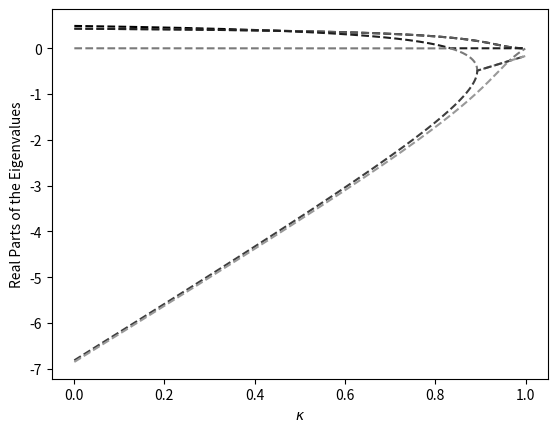
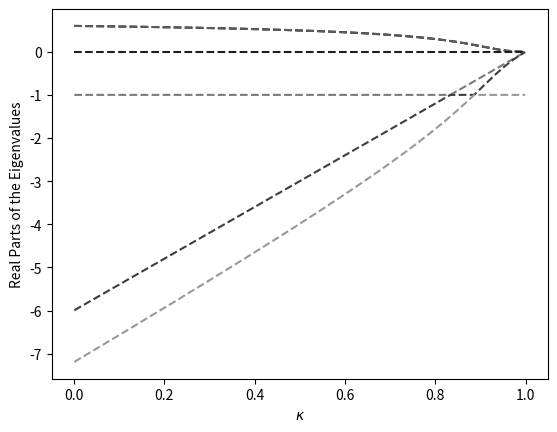
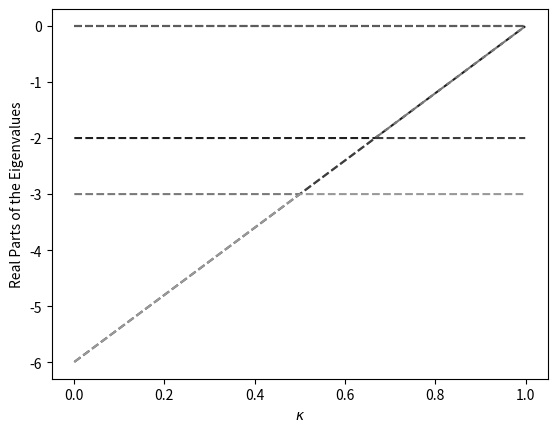
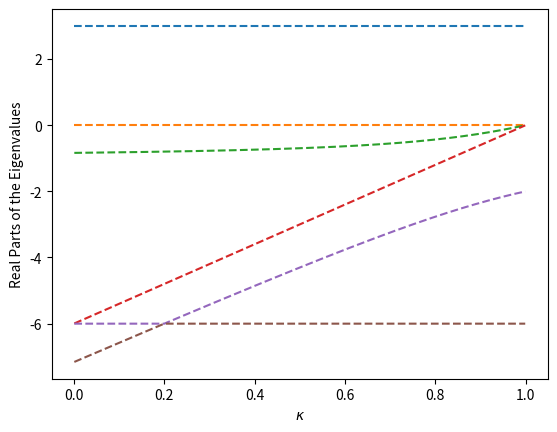
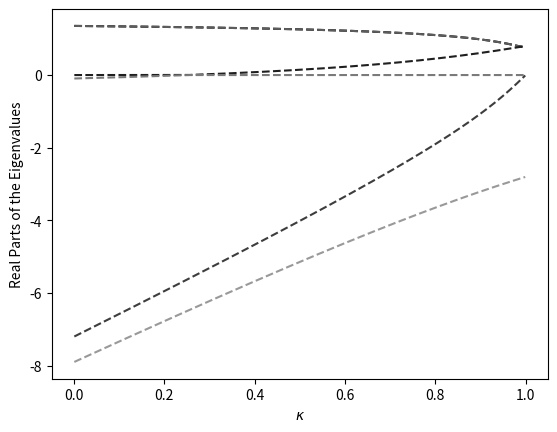
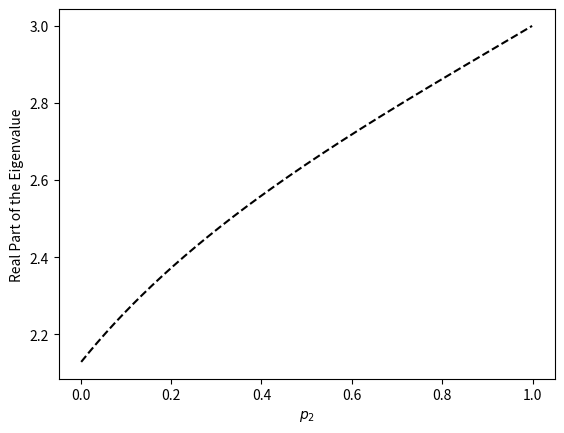
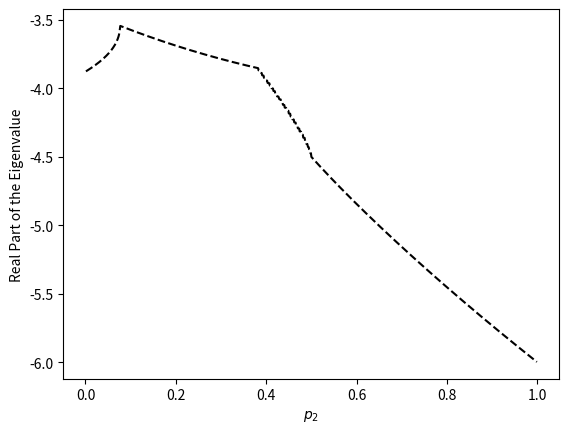

Recreate these plots in Python, in order.
from matplotlib import pyplot as plt
import numpy as np
import scipy as sc
import scipy.linalg


def matrix(x):
    # this is the matrix associated to perfect mixing (all options 1/3)
    return np.array([[5*x-31/6, 5/6-x, 29/6-5*x, x-7/6, 1/6, 1/6], [5/6-x, 5*x-31/6, x-7/6, 29/6-5*x, 1/6, 1/6],
                     [11/6-x, 5/6-x, x-7/6, x-7/6, -5/6, 1/6], [5/6-x, 11/6-x, x-7/6, x-7/6, 1/6, -5/6],
                     [5/6-x, 5/6-x, x-1/6, x-7/6, 1/6, 1/6], [5/6-x, 5/6-x, x-7/6, x-1/6, 1/6, 1/6]])


def evsorted(x):
    eigvalues, eigvectors = sc.linalg.eig(matrix(x))
    realev = eigvalues.real
    d = sorted(realev, reverse=True)
    return d


t = np.arange(0.001, 1., 0.001)
a1 = []
a2 = []
a3 = []
a4 = []
a5 = []
a6 = []

for i in range(len(t)):
    a1.append(evsorted(t[i])[0])
    a2.append(evsorted(t[i])[1])
    a3.append(evsorted(t[i])[2])
    a4.append(evsorted(t[i])[3])
    a5.append(evsorted(t[i])[4])
    a6.append(evsorted(t[i])[5])

plt.figure(dpi=100)
plt.plot(t, a1, color='k', linestyle='dashed')
plt.plot(t, a2, color='0.36', linestyle='dashed')
plt.plot(t, a3, color='0.12', linestyle='dashed')
plt.plot(t, a4, color='0.48', linestyle='dashed')
plt.plot(t, a5, color='0.24', linestyle='dashed')
plt.plot(t, a6, color='0.60', linestyle='dashed')
plt.xlabel("$\kappa$")
plt.ylabel("Real Parts of the Eigenvalues")
plt.savefig('mixing3gray.pdf')
plt.show()


def matrix2(x):
    # this is the matrix associated to mixing between two options (in this case option 1 and 2)
    return np.array([[5 * x - 5, 1 - x, 5 - 5 * x, x - 1, 1 / 4, 1 / 4],
                     [1 - x, 5 * x - 5, x - 1, 5 - 5 * x, 1 / 4, 1 / 4],
                     [7/4 - x, 1/4 - x, x - 1, x - 1, -1/2, 1],
                     [1/4 - x, 7/4 - x, x - 1, x - 1, 1, -1/2],
                     [1 - x, 1 - x, x - 1 / 4, x - 7 / 4, -1 / 2, -1 / 2],
                     [1 - x, 1 - x, x - 7 / 4, x - 1 / 4, -1 / 2, -1 / 2]])


def evsorted2(x):
    eigvalues, eigvectors = sc.linalg.eig(matrix2(x))
    realev = eigvalues.real
    d = sorted(realev, reverse=True)
    return d


b1 = []
b2 = []
b3 = []
b4 = []
b5 = []
b6 = []

for i in range(len(t)):
    b1.append(evsorted2(t[i])[0])
    b2.append(evsorted2(t[i])[1])
    b3.append(evsorted2(t[i])[2])
    b4.append(evsorted2(t[i])[3])
    b5.append(evsorted2(t[i])[4])
    b6.append(evsorted2(t[i])[5])


plt.figure(dpi=100)
plt.plot(t, b1, color='k', linestyle='dashed')
plt.plot(t, b2, color='0.36', linestyle='dashed')
plt.plot(t, b3, color='0.12', linestyle='dashed')
plt.plot(t, b4, color='0.48', linestyle='dashed')
plt.plot(t, b5, color='0.24', linestyle='dashed')
plt.plot(t, b6, color='0.60', linestyle='dashed')
plt.xlabel("$\kappa$")
plt.ylabel("Real Parts of the Eigenvalues")
plt.savefig('mixing2consgray.pdf')
plt.show()


def matrix3(x):
    # this is the matrix associated to only playing and preparing for option 1
    return np.array([[5*x - 5, 1 - x, 5 - 5 * x, x - 1, 1 / 2, 1 / 2],
                     [1 - x, 5 * x - 5, x - 1, 5 - 5 * x, 1 / 2, 1 / 2],
                     [1 - x, 1 - x, x - 1, x - 1, 1 / 2, 1 / 2],
                     [1 - x, 1 - x, x - 1, x - 1, 1 / 2, 1 / 2],
                     [1 - x, 1 - x, x - 1, x - 1, -5 / 2, 1 / 2],
                     [1 - x, 1 - x, x - 1, x - 1, 1 / 2, -5 / 2]])


def evsorted3(x):
    eigvalues, eigvectors = sc.linalg.eig(matrix3(x))
    realev = eigvalues.real
    d = sorted(realev, reverse=True)
    return d


c1 = []
c2 = []
c3 = []
c4 = []
c5 = []
c6 = []

for i in range(len(t)):
    c1.append(evsorted3(t[i])[0])
    c2.append(evsorted3(t[i])[1])
    c3.append(evsorted3(t[i])[2])
    c4.append(evsorted3(t[i])[3])
    c5.append(evsorted3(t[i])[4])
    c6.append(evsorted3(t[i])[5])


plt.figure(dpi=100)
plt.plot(t, c1, color='k', linestyle='dashed')
plt.plot(t, c2, color='0.36', linestyle='dashed')
plt.plot(t, c3, color='0.12', linestyle='dashed')
plt.plot(t, c4, color='0.48', linestyle='dashed')
plt.plot(t, c5, color='0.24', linestyle='dashed')
plt.plot(t, c6, color='0.60', linestyle='dashed')
plt.xlabel("$\kappa$")
plt.ylabel("Real Parts of the Eigenvalues")
plt.savefig('specializationgray.pdf')
plt.show()


def matrix4(x):
    # this is the matrix associated to only playing option 1 and preparing for option 2
    return np.array([[5 * x - 5, 1 - x, 11 / 2 - 5 * x, x - 1 / 2, 0, 0],
                     [1 - x, 5 * x - 5, x - 1 / 2, 11 / 2 - 5 * x, 0, 0],
                     [1 - x, 1 - x, x - 7 / 2, x + 5 / 2, 0, 0],
                     [1 - x, 1 - x, x - 1 / 2, x - 13 / 2, 0, 0],
                     [1 - x, 1 - x, x - 1 / 2, x - 1 / 2, 3, 0],
                     [1 - x, 1 - x, x - 1 / 2, x - 1 / 2, -3, 0]])


def evsorted4(x):
    eigvalues, eigvectors = sc.linalg.eig(matrix4(x))
    realev = eigvalues.real
    d = sorted(realev, reverse=True)
    return d


d1 = []
d2 = []
d3 = []
d4 = []
d5 = []
d6 = []

for i in range(len(t)):
    d1.append(evsorted4(t[i])[0])
    d2.append(evsorted4(t[i])[1])
    d3.append(evsorted4(t[i])[2])
    d4.append(evsorted4(t[i])[3])
    d5.append(evsorted4(t[i])[4])
    d6.append(evsorted4(t[i])[5])


plt.figure(dpi=100)
plt.plot(t, d1, '--', t, d2, '--', t, d3, '--', t, d4, '--', t, d5, '--', t, d6, '--')
plt.xlabel("$\kappa$")
plt.ylabel("Real Parts of the Eigenvalues")
plt.show()


def matrix5(x):
    # this is the matrix associated to mixing between option 1 and 2 with inconsistent preparation for option 3
    return np.array([[5 * x - 5, 1 - x, 23 / 4 - 5 * x, x - 1 / 4, -1/4, -1/4],
                     [1 - x, 5 * x - 5, x - 1 / 4, 23 / 4 - 5 * x, -1/4, -1/4],
                     [7/4 - x, 1/4 - x, x - 5 / 2, x - 5 / 2, -1, 1/2],
                     [1/4 - x, 7/4 - x, x - 5 / 2, x - 5 / 2, 1/2, -1],
                     [1 - x, 1 - x, x + 1 / 2, x - 1, 5/4, -1/4],
                     [1 - x, 1 - x, x - 1, x + 1 / 2, -1/4, 5/4]])


def evsorted5(x):
    eigvalues, eigvectors = sc.linalg.eig(matrix5(x))
    realev = eigvalues.real
    d = sorted(realev, reverse=True)
    return d


e1 = []
e2 = []
e3 = []
e4 = []
e5 = []
e6 = []

for i in range(len(t)):
    e1.append(evsorted5(t[i])[0])
    e2.append(evsorted5(t[i])[1])
    e3.append(evsorted5(t[i])[2])
    e4.append(evsorted5(t[i])[3])
    e5.append(evsorted5(t[i])[4])
    e6.append(evsorted5(t[i])[5])


plt.figure(dpi=100)
plt.plot(t, e1, color='k', linestyle='dashed')
plt.plot(t, e2, color='0.36', linestyle='dashed')
plt.plot(t, e3, color='0.12', linestyle='dashed')
plt.plot(t, e4, color='0.48', linestyle='dashed')
plt.plot(t, e5, color='0.24', linestyle='dashed')
plt.plot(t, e6, color='0.60', linestyle='dashed')
plt.xlabel("$\kappa$")
plt.ylabel("Real Parts of the Eigenvalues")
plt.savefig('mixing2inconsgray.pdf')
plt.show()


def matrix6(x, p):
    # this is the matrix associated to state (1,0,1,0,0,p2)
    return np.array([[5*x-5, 1-x, 6-5*x-p+p*p/2, x-3*p/2+p*p, (p-1)/2, 0],
                     [1-x, 5*x-5, x - p + p*p/2, 6-5*x-3*p/2+p*p, (p-1)/2, 0],
                     [1-x, 1-x, x-6+2*p+p*p/2, x-3+9*p/2+p*p, (p-1)/2, 0],
                     [1-x, 1-x, x-p+p*p/2, x-3-9*p/2+p*p, (p-1)/2, 0],
                     [1-x, 1-x, x-p+p*p/2, x-p/2-p*(1-p), (p+5)/2, 0],
                     [1-x, 1-x, x-p/2+5*p*(1-p)/2, x-3*p/2+p*p, (-5*p-1)/2, 0]])


def highestev6(x, p):
    eigvalues, eigvectors = sc.linalg.eig(matrix6(x, p))
    realev = eigvalues.real
    d = sorted(realev, reverse=True)
    return d[0]


def lowestev6(x, p):
    eigvalues, eigvectors = sc.linalg.eig(matrix6(x, p))
    realev = eigvalues.real
    d = sorted(realev, reverse=True)
    return d[5]


def evforp(p):
    tdelta = np.arange(0.01, 1, 0.01)
    evlist = []
    for k in range(len(tdelta)):
        evlist.append(highestev6(tdelta[k], p))
    value = min(evlist)
    return value


def evlowforp(p):
    tdelta = np.arange(0.01, 1, 0.01)
    evlist = []
    for k in range(len(tdelta)):
        evlist.append(lowestev6(tdelta[k], p))
    value = max(evlist)
    return value


evplotlist = []
evlowplotlist = []
for i in range(len(t)):
    evplotlist.append(evforp(t[i]))
    evlowplotlist.append(evlowforp(t[i]))

plt.figure(dpi=100)
plt.plot(t, evplotlist, 'k--')
plt.xlabel("$p_2$")
plt.ylabel("Real Part of the Eigenvalue")
plt.savefig('specializationinconsgray.pdf')
plt.show()


plt.figure(dpi=100)
plt.plot(t, evlowplotlist, 'k--')
# This plot was not included in the paper. For a fixed value of p_2, it shows the maximal value of the lowest real part
# of all eigenvalues across all \kappa in [0,1]
plt.xlabel("$p_2$")
plt.ylabel("Real Part of the Eigenvalue")
plt.show()